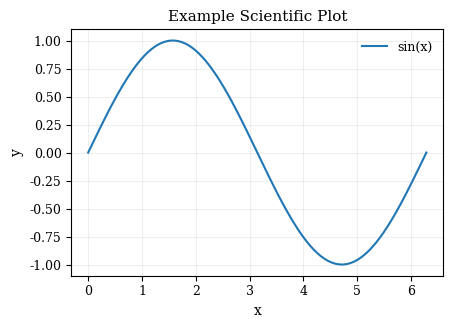

Write Python code to recreate this figure. (Note: this script raises an exception after producing the figure.)

import os
import numpy as np
import matplotlib.pyplot as plt


def set_scientific_style():
    plt.rcParams.update({
        "figure.figsize": (4.8, 3.2),
        "figure.dpi": 150,
        "savefig.dpi": 300,
        "font.size": 10,
        "font.family": "serif",
        "axes.labelsize": 10,
        "axes.titlesize": 11,
        "axes.linewidth": 0.8,
        "lines.linewidth": 1.5,
        "lines.markersize": 3,
        "xtick.labelsize": 9,
        "ytick.labelsize": 9,
        "legend.fontsize": 9,
        "legend.frameon": False,
        "grid.alpha": 0.2,
    })


def main():
    set_scientific_style()

    x = np.linspace(0, 2 * np.pi, 200)
    y = np.sin(x)

    fig, ax = plt.subplots()
    ax.plot(x, y, label="sin(x)")
    ax.set_xlabel("x")
    ax.set_ylabel("y")
    ax.set_title("Example Scientific Plot")
    ax.grid(True)
    ax.legend(loc="best")

    out_dir = os.path.join(os.path.dirname(__file__), "output")
    os.makedirs(out_dir, exist_ok=True)
    fig.tight_layout()
    fig.savefig(os.path.join(out_dir, "example_plot.pdf"))
    fig.savefig(os.path.join(out_dir, "example_plot.png"))


if __name__ == "__main__":
    main()
